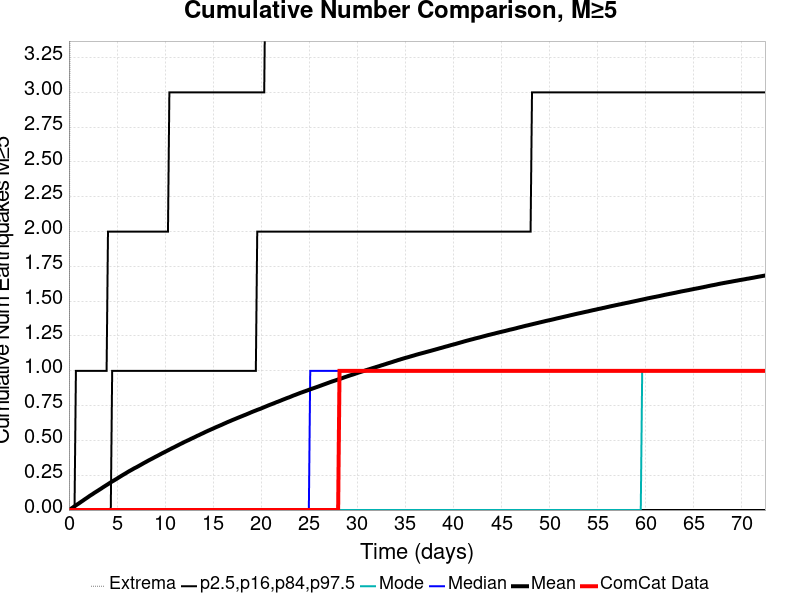

The table this chart was drawn from, first rows:
Time (days), ComCat Data, Simulation Mean, Simulation Median, Simulation Mode, Simulation Minimum, Simulation Maximum, 2.5 %-ile, 16 %-ile, 84 %-ile, 97.5 %-ile
0.0, 0.0, 0.0, 0.0, 0.0, 0.0, 0.0, 0.0, 0.0, 0.0, 0.0
0.1451, 0.0, 0.0059, 0.0, 0.0, 0.0, 5.0, 0.0, 0.0, 0.0, 0.0
0.2902, 0.0, 0.01297, 0.0, 0.0, 0.0, 8.0, 0.0, 0.0, 0.0, 0.0
0.4354, 0.0, 0.01979, 0.0, 0.0, 0.0, 10.0, 0.0, 0.0, 0.0, 0.0
0.5805, 0.0, 0.02705, 0.0, 0.0, 0.0, 10.0, 0.0, 0.0, 0.0, 0.0
0.7256, 0.0, 0.03391, 0.0, 0.0, 0.0, 12.0, 0.0, 0.0, 0.0, 1.0
0.8707, 0.0, 0.04062, 0.0, 0.0, 0.0, 14.0, 0.0, 0.0, 0.0, 1.0
1.016, 0.0, 0.04709, 0.0, 0.0, 0.0, 14.0, 0.0, 0.0, 0.0, 1.0
1.161, 0.0, 0.05397, 0.0, 0.0, 0.0, 14.0, 0.0, 0.0, 0.0, 1.0
1.306, 0.0, 0.06101, 0.0, 0.0, 0.0, 14.0, 0.0, 0.0, 0.0, 1.0
1.451, 0.0, 0.06762, 0.0, 0.0, 0.0, 15.0, 0.0, 0.0, 0.0, 1.0
1.596, 0.0, 0.07492, 0.0, 0.0, 0.0, 15.0, 0.0, 0.0, 0.0, 1.0
1.741, 0.0, 0.08172, 0.0, 0.0, 0.0, 16.0, 0.0, 0.0, 0.0, 1.0
1.887, 0.0, 0.08833, 0.0, 0.0, 0.0, 16.0, 0.0, 0.0, 0.0, 1.0
2.032, 0.0, 0.09528, 0.0, 0.0, 0.0, 16.0, 0.0, 0.0, 0.0, 1.0
2.177, 0.0, 0.1024, 0.0, 0.0, 0.0, 16.0, 0.0, 0.0, 0.0, 1.0
2.322, 0.0, 0.1088, 0.0, 0.0, 0.0, 16.0, 0.0, 0.0, 0.0, 1.0
2.467, 0.0, 0.115, 0.0, 0.0, 0.0, 16.0, 0.0, 0.0, 0.0, 1.0
2.612, 0.0, 0.122, 0.0, 0.0, 0.0, 17.0, 0.0, 0.0, 0.0, 1.0
2.757, 0.0, 0.1284, 0.0, 0.0, 0.0, 17.0, 0.0, 0.0, 0.0, 1.0
2.902, 0.0, 0.1346, 0.0, 0.0, 0.0, 18.0, 0.0, 0.0, 0.0, 1.0
3.047, 0.0, 0.1409, 0.0, 0.0, 0.0, 18.0, 0.0, 0.0, 0.0, 1.0
3.193, 0.0, 0.1474, 0.0, 0.0, 0.0, 19.0, 0.0, 0.0, 0.0, 1.0
3.338, 0.0, 0.1537, 0.0, 0.0, 0.0, 19.0, 0.0, 0.0, 0.0, 1.0
3.483, 0.0, 0.1606, 0.0, 0.0, 0.0, 19.0, 0.0, 0.0, 0.0, 1.0
3.628, 0.0, 0.1671, 0.0, 0.0, 0.0, 19.0, 0.0, 0.0, 0.0, 1.0
3.773, 0.0, 0.1734, 0.0, 0.0, 0.0, 19.0, 0.0, 0.0, 0.0, 1.0
3.918, 0.0, 0.1798, 0.0, 0.0, 0.0, 19.0, 0.0, 0.0, 0.0, 1.0
4.063, 0.0, 0.186, 0.0, 0.0, 0.0, 19.0, 0.0, 0.0, 0.0, 2.0
4.208, 0.0, 0.1927, 0.0, 0.0, 0.0, 19.0, 0.0, 0.0, 0.0, 2.0
4.354, 0.0, 0.1991, 0.0, 0.0, 0.0, 20.0, 0.0, 0.0, 0.0, 2.0
4.499, 0.0, 0.2054, 0.0, 0.0, 0.0, 20.0, 0.0, 0.0, 1.0, 2.0
4.644, 0.0, 0.211, 0.0, 0.0, 0.0, 20.0, 0.0, 0.0, 1.0, 2.0
4.789, 0.0, 0.2171, 0.0, 0.0, 0.0, 20.0, 0.0, 0.0, 1.0, 2.0
4.934, 0.0, 0.223, 0.0, 0.0, 0.0, 20.0, 0.0, 0.0, 1.0, 2.0
5.079, 0.0, 0.2294, 0.0, 0.0, 0.0, 20.0, 0.0, 0.0, 1.0, 2.0
5.224, 0.0, 0.2357, 0.0, 0.0, 0.0, 20.0, 0.0, 0.0, 1.0, 2.0
5.369, 0.0, 0.2419, 0.0, 0.0, 0.0, 20.0, 0.0, 0.0, 1.0, 2.0
5.514, 0.0, 0.2481, 0.0, 0.0, 0.0, 20.0, 0.0, 0.0, 1.0, 2.0
5.66, 0.0, 0.2541, 0.0, 0.0, 0.0, 20.0, 0.0, 0.0, 1.0, 2.0
5.805, 0.0, 0.2599, 0.0, 0.0, 0.0, 20.0, 0.0, 0.0, 1.0, 2.0
5.95, 0.0, 0.2659, 0.0, 0.0, 0.0, 20.0, 0.0, 0.0, 1.0, 2.0
6.095, 0.0, 0.2721, 0.0, 0.0, 0.0, 20.0, 0.0, 0.0, 1.0, 2.0
6.24, 0.0, 0.2782, 0.0, 0.0, 0.0, 20.0, 0.0, 0.0, 1.0, 2.0
6.385, 0.0, 0.2837, 0.0, 0.0, 0.0, 20.0, 0.0, 0.0, 1.0, 2.0
6.53, 0.0, 0.2891, 0.0, 0.0, 0.0, 20.0, 0.0, 0.0, 1.0, 2.0
6.675, 0.0, 0.2949, 0.0, 0.0, 0.0, 20.0, 0.0, 0.0, 1.0, 2.0
6.821, 0.0, 0.3007, 0.0, 0.0, 0.0, 20.0, 0.0, 0.0, 1.0, 2.0
6.966, 0.0, 0.3055, 0.0, 0.0, 0.0, 20.0, 0.0, 0.0, 1.0, 2.0
7.111, 0.0, 0.3108, 0.0, 0.0, 0.0, 20.0, 0.0, 0.0, 1.0, 2.0
7.256, 0.0, 0.3165, 0.0, 0.0, 0.0, 20.0, 0.0, 0.0, 1.0, 2.0
7.401, 0.0, 0.3221, 0.0, 0.0, 0.0, 20.0, 0.0, 0.0, 1.0, 2.0
7.546, 0.0, 0.3277, 0.0, 0.0, 0.0, 20.0, 0.0, 0.0, 1.0, 2.0
7.691, 0.0, 0.3335, 0.0, 0.0, 0.0, 20.0, 0.0, 0.0, 1.0, 2.0
7.836, 0.0, 0.3392, 0.0, 0.0, 0.0, 22.0, 0.0, 0.0, 1.0, 2.0
7.981, 0.0, 0.3444, 0.0, 0.0, 0.0, 22.0, 0.0, 0.0, 1.0, 2.0
8.127, 0.0, 0.3501, 0.0, 0.0, 0.0, 23.0, 0.0, 0.0, 1.0, 2.0
8.272, 0.0, 0.3556, 0.0, 0.0, 0.0, 23.0, 0.0, 0.0, 1.0, 2.0
8.417, 0.0, 0.361, 0.0, 0.0, 0.0, 23.0, 0.0, 0.0, 1.0, 2.0
8.562, 0.0, 0.3661, 0.0, 0.0, 0.0, 23.0, 0.0, 0.0, 1.0, 2.0
... 440 more rows
